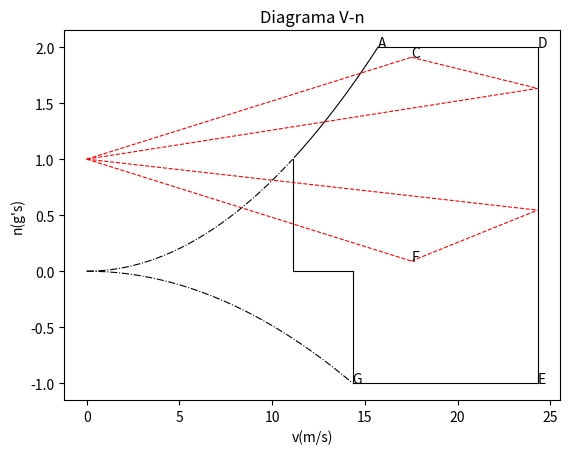

Source code (Python): (Note: this script raises an exception after producing the figure.)
# Finalidade: gerar diagrama VN da aeronave
# Entradas: nmax = FATOR DE CARGA MAXIMO, nmin = FATOR DE CARGA MINIMO
# w = PESO DA AERONAVE, s = AREA ALAR,
#clmax = MAXIMO COEFICIENTE DE SUSTENTACAO DO PERFIL
# vd = VELOCIDADE DE MERGULHO

import matplotlib.pyplot as plt
import numpy as np
from math import sqrt

def vn(entradas):
	# Coleta de dados de entradas
	# print('Entre com os dados solicitados e pressione enter:')
	nmax = 2  # input("> Fator de carga maximo permitido (g's): ")
	nmin = -1  # input("> Fator de carga negativo maximo permitido (g's): ")
	w = entradas[0]  # input('> Peso da aeronave (N): ')
	s = entradas[1]   # input('> Area alar(m**2): ')
	clmax = entradas[2]  # input('> Maximo coeficiente de sustentacao: ')
	vh = entradas[3]  # input('> Velocidade maxima nivelada(m/s): ')
	c = entradas[4]  # Corda media aerodinamica
	a = entradas[5]   # Angulo de inclinacao medio da curva cl x alfa(radianos)
	
	
	# Variaveis auxiliares
	ro = 1.225  # Densidade do ar
	clmin = -0.6 * clmax
	vs = sqrt((2 * w) / (ro * s * clmax))
	vd = 1.25 * vh  # Velocidade de mergulho nao deve ser menor que 1.25 Vh
	vc = 0.9 * vh  # Velocidade de cruzeiro nao deve exceder 0.9 Vh
	va = vs * sqrt(2)
	mig =  2 * (w / (9.81 * s)) / (ro * c * a)  # Fator de massa da aeronave, usado para rajada
	kg = (0.88 * mig) / (5.3 + mig) # Fator de alivio de rajada



	# Geracao das listas que serao plotadas

	velocidade = np.arange(0.0, vd + 5.0, 0.1)

	#Curva ab
	ab_yp = list()
	ab_xp = list()
	ab_yc = list()
	ab_xc = list()
	for v in velocidade:
	    if (ro * (v ** 2) * s * clmax) / (2 * w) <= nmax and\
	    (ro * (v ** 2) * s * clmax) / (2 * w) > 1:
	        ab_xc.append(v)
	        ab_yc.append((ro * (v ** 2) * s * clmax) / (2 * w))
	    elif (ro * (v ** 2) * s * clmax) / (2 * w) <= nmax and\
	    (ro * (v ** 2) * s * clmax) / (2 * w) <= 1:
	        ab_xp.append(v)
	        ab_yp.append((ro * (v ** 2) * s * clmax) / (2 * w))
	    else:
	        ab_xc.append(sqrt((2 * nmax * w) / (ro * s * clmax)))
	        ab_yc.append(nmax)
	        break
	#Curva ae
	ae_y = list()
	ae_x = list()
	for v in velocidade:
	    if (ro * (v ** 2) * s * clmin) / (2 * w) >= nmin:
	        ae_x.append(v)
	        ae_y.append((ro * (v ** 2) * s * clmin) / (2 * w))
	    else:
	        ae_x.append(sqrt((2 * nmin * w) / (ro * s * clmin)))
	        ae_y.append(nmin)
	        break
	#Curva bc
	bc_x= [ab_xc[-1], vd]
	bc_y = [nmax for i in bc_x]
	
	#Curva cd
	cd_y = [nmin, nmax]
	cd_x = [vd for i in cd_y]
	
	#Curva de
	de_x = [ae_x[-1], vd]
	de_y = [nmin for i in de_x]
	
	#Vs (velocidade de estol)
	vs_y = [0, 1]
	vs_x = [vs for i in vs_y]
		
		# Diagrama de rajada
	# Velocidades de rajada
	rajada_vc = [1 + ((0.5 * ro * vc * a * kg* 5) / ((w) / s)),1 - ((0.5 * ro * vc * a * kg* 5) / ((w) / s)) ]
	rajada_vd = [1 + ((0.5 * ro * vd * a * kg* 2.5) / ((w) / s)),1 - ((0.5 * ro * vc * a * kg* 2.5) / ((w) / s)) ]
		
		# Velocidades estruturais
	print('---- VELOCIDADES ESTRUTURAIS ----\n')
	print('Vs(V-estol):    %6.2f m/s' % vs)
	print('Va(V-manobra):  %6.2f m/s' % va)
	print('Vc(V-cruzeiro): %6.2f m/s' % vc)
	print('Vd(V-mergulho): %6.2f m/s' % vd)
		# Fatores de carga (JAR-VLA A3)
	print('\n---- FATORES DE CARGA ----\n')
	print('n1(maximo positivo):	      %6.2f ' % nmax)
	print('n2(maximo negativo):	      %6.2f ' % nmin)
	print('n3(maximo positivo - rajada): %6.2f'  % rajada_vc[0])
	print('n4(maximo negativo - rajada): %6.2f' % rajada_vc[1])
		
	
	# Plotar listas no grafico
	plt.plot(vs_x, vs_y, 'k-',linewidth = 0.8)  #Estol positivo
	plt.plot([ae_x[-1], ae_x[-1]], [0 , ae_y[-1]], 'k-', linewidth = 0.8) # Estol negativo
	plt.plot([ab_xp[-1], ae_x[-1]], [0,0], 'k-', linewidth = 0.8) # Linha horizontal
	plt.plot(ab_xp, ab_yp, 'k-.', ab_xc, ab_yc, 'k-', ae_x, ae_y, 'k-.',
	bc_x, bc_y, 'k-', cd_x, cd_y, 'k-', de_x, de_y, 'k-',linewidth = 0.8)  # Curvas
	plt.plot([0,vc], [1, rajada_vc[0]], 'r--', [0,vc], [1, rajada_vc[1]], 'r--', linewidth = 0.8 )
	plt.plot([0,vd], [1, rajada_vd[0]], 'r--', [0,vd], [1, rajada_vd[1]], 'r--',linewidth = 0.8)
	plt.plot([vc,vd], [rajada_vc[0], rajada_vd[0]], 'r--', [vc,vd], [rajada_vc[1], rajada_vd[1]], 'r--',linewidth = 0.8)
	
	# Legendas e textos
	plt.text(ab_xc[-1], ab_yc[-1], 'A')
	plt.text(vc, rajada_vc[0], 'C')
	plt.text(vd, nmax, 'D')
	plt.text(vd, nmin, 'E')
	plt.text(vc, rajada_vc[1], 'F')
	plt.text(ae_x[-1], ae_y[-1], 'G')
	plt.title('Diagrama V-n')
	plt.ylabel("n(g's)")
	plt.xlabel("v(m/s)")
	plt.axis('normal')
	plt.grid(True)
	plt.show()
	
#w = 5.4 * 9.81  # input('> Peso da aeronave (N): ')
#s = 0.3339  # input('> Area alar(m**2): ')
#clmax = 2.1 # input('> Maximo coeficiente de sustentacao: ')
#vh = 19.45  # input('> Velocidade maxima nivelada(m/s): ')
#c = 0.21  # Corda media aerodinamica
#a = 3.3513  # Angulo de inclinacao medio da curva cl x alfa(radianos)
	
inputs = [5.4*9.81,0.3339, 2.1, 19.45, 0.21, 3.513]

vn(inputs)
	
